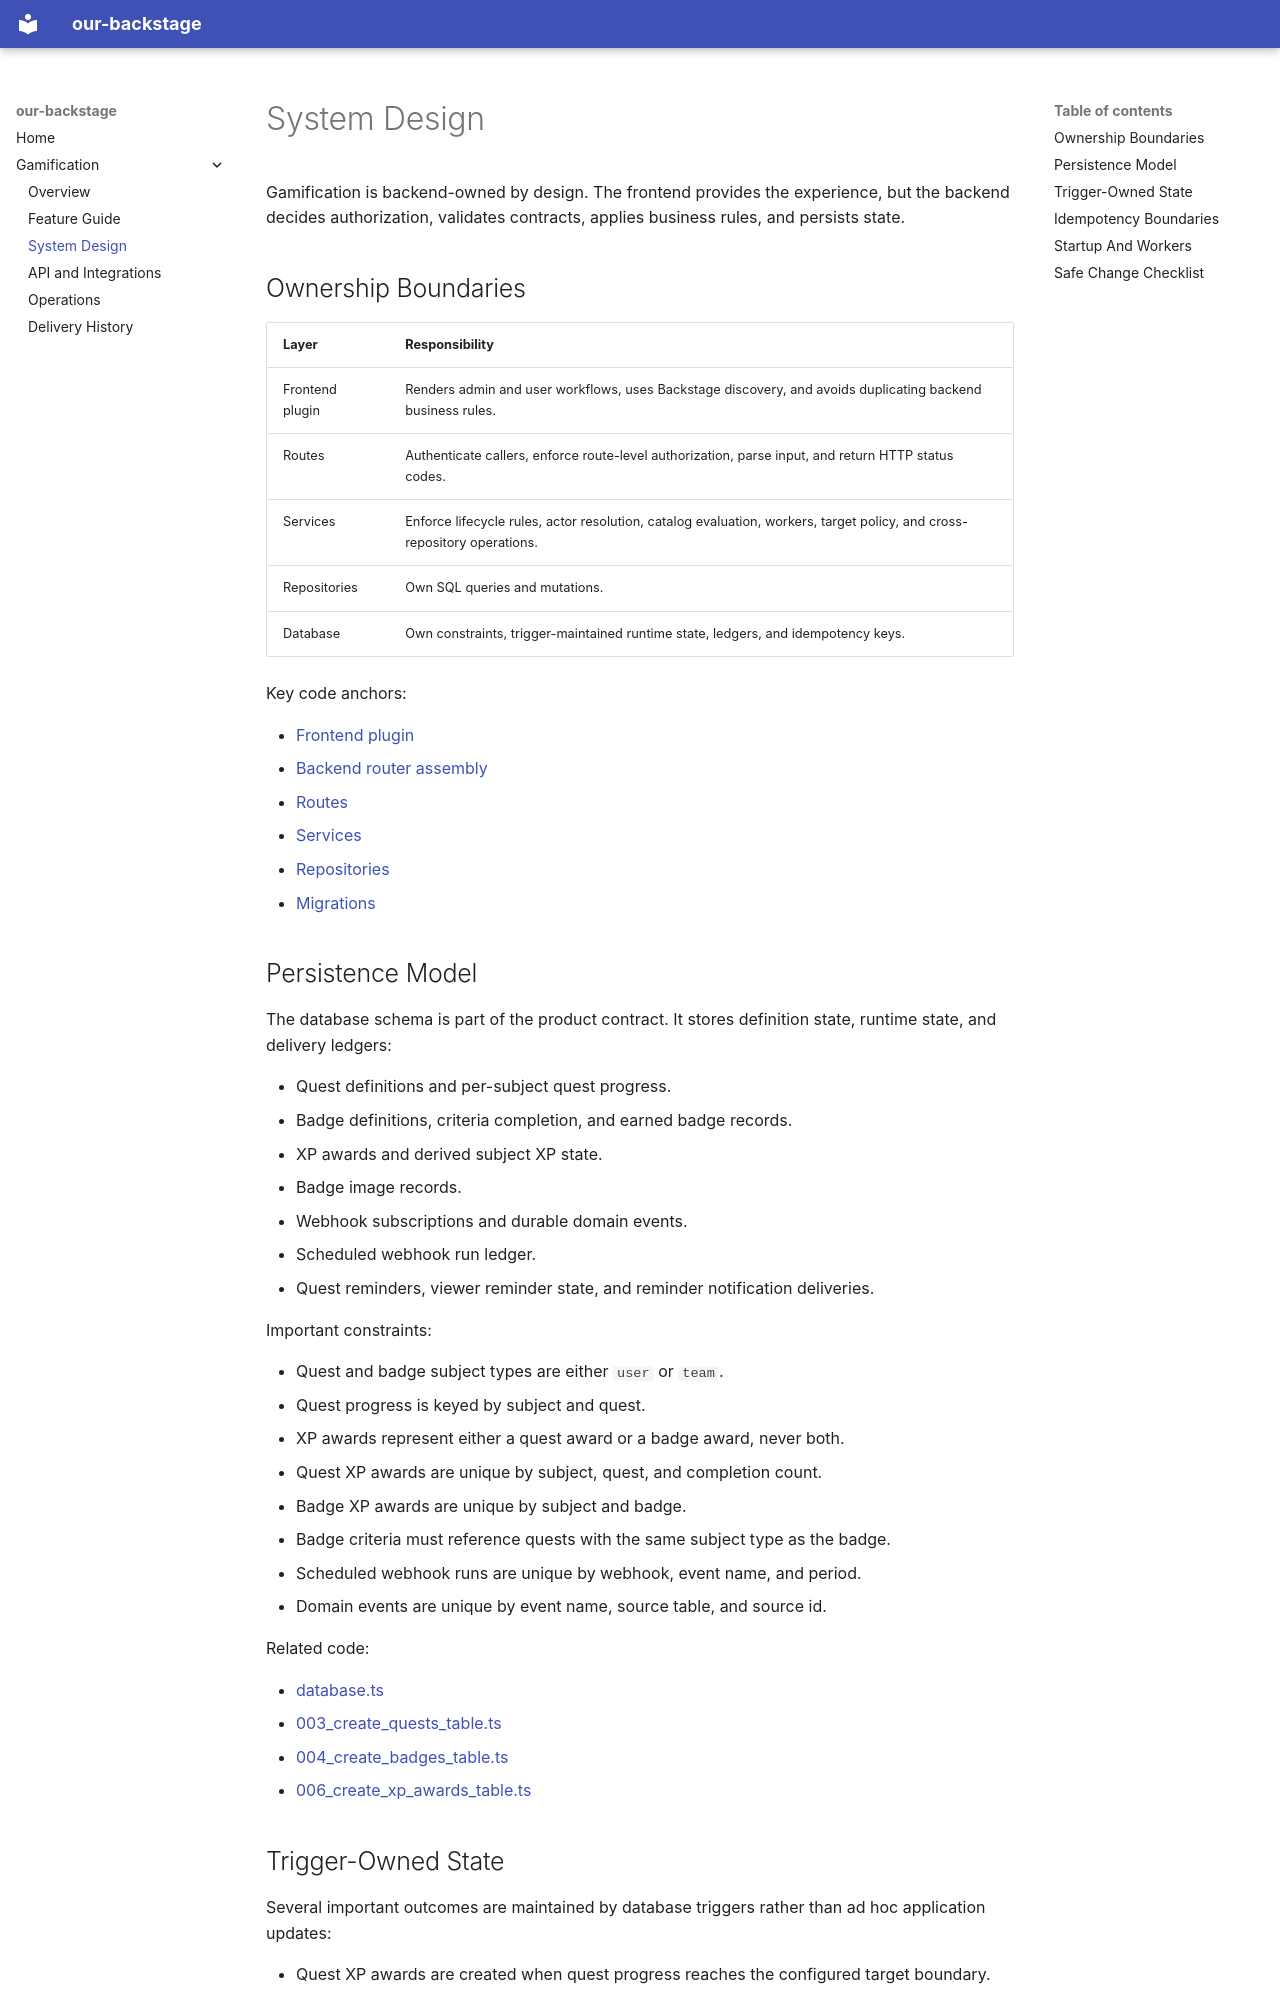

repository: BTH-Trafikverket/our-backstage · page: gamification/system-design/index.html · generator: mkdocs

# System Design

Gamification is backend-owned by design. The frontend provides the experience, but the backend decides authorization, validates contracts, applies business rules, and persists state.

## Ownership Boundaries

| Layer           | Responsibility                                                                                                          |
| --------------- | ----------------------------------------------------------------------------------------------------------------------- |
| Frontend plugin | Renders admin and user workflows, uses Backstage discovery, and avoids duplicating backend business rules.              |
| Routes          | Authenticate callers, enforce route-level authorization, parse input, and return HTTP status codes.                     |
| Services        | Enforce lifecycle rules, actor resolution, catalog evaluation, workers, target policy, and cross-repository operations. |
| Repositories    | Own SQL queries and mutations.                                                                                          |
| Database        | Own constraints, trigger-maintained runtime state, ledgers, and idempotency keys.                                       |

Key code anchors:

- [Frontend plugin](https://github.com/BTH-Trafikverket/our-backstage/tree/main/plugins/gamification/src)
- [Backend router assembly](https://github.com/BTH-Trafikverket/our-backstage/blob/main/plugins/gamification-backend/src/router.ts)
- [Routes](https://github.com/BTH-Trafikverket/our-backstage/tree/main/plugins/gamification-backend/src/routes)
- [Services](https://github.com/BTH-Trafikverket/our-backstage/tree/main/plugins/gamification-backend/src/services)
- [Repositories](https://github.com/BTH-Trafikverket/our-backstage/tree/main/plugins/gamification-backend/src/repositories)
- [Migrations](https://github.com/BTH-Trafikverket/our-backstage/tree/main/plugins/gamification-backend/migrations)

## Persistence Model

The database schema is part of the product contract. It stores definition state, runtime state, and delivery ledgers:

- Quest definitions and per-subject quest progress.
- Badge definitions, criteria completion, and earned badge records.
- XP awards and derived subject XP state.
- Badge image records.
- Webhook subscriptions and durable domain events.
- Scheduled webhook run ledger.
- Quest reminders, viewer reminder state, and reminder notification deliveries.

Important constraints:

- Quest and badge subject types are either `user` or `team`.
- Quest progress is keyed by subject and quest.
- XP awards represent either a quest award or a badge award, never both.
- Quest XP awards are unique by subject, quest, and completion count.
- Badge XP awards are unique by subject and badge.
- Badge criteria must reference quests with the same subject type as the badge.
- Scheduled webhook runs are unique by webhook, event name, and period.
- Domain events are unique by event name, source table, and source id.

Related code:

- [database.ts](https://github.com/BTH-Trafikverket/our-backstage/blob/main/plugins/gamification-backend/src/database.ts)
- [003_create_quests_table.ts](https://github.com/BTH-Trafikverket/our-backstage/blob/main/plugins/gamification-backend/migrations/003_create_quests_table.ts)
- [004_create_badges_table.ts](https://github.com/BTH-Trafikverket/our-backstage/blob/main/plugins/gamification-backend/migrations/004_create_badges_table.ts)
- [006_create_xp_awards_table.ts](https://github.com/BTH-Trafikverket/our-backstage/blob/main/plugins/gamification-backend/migrations/006_create_xp_awards_table.ts)
